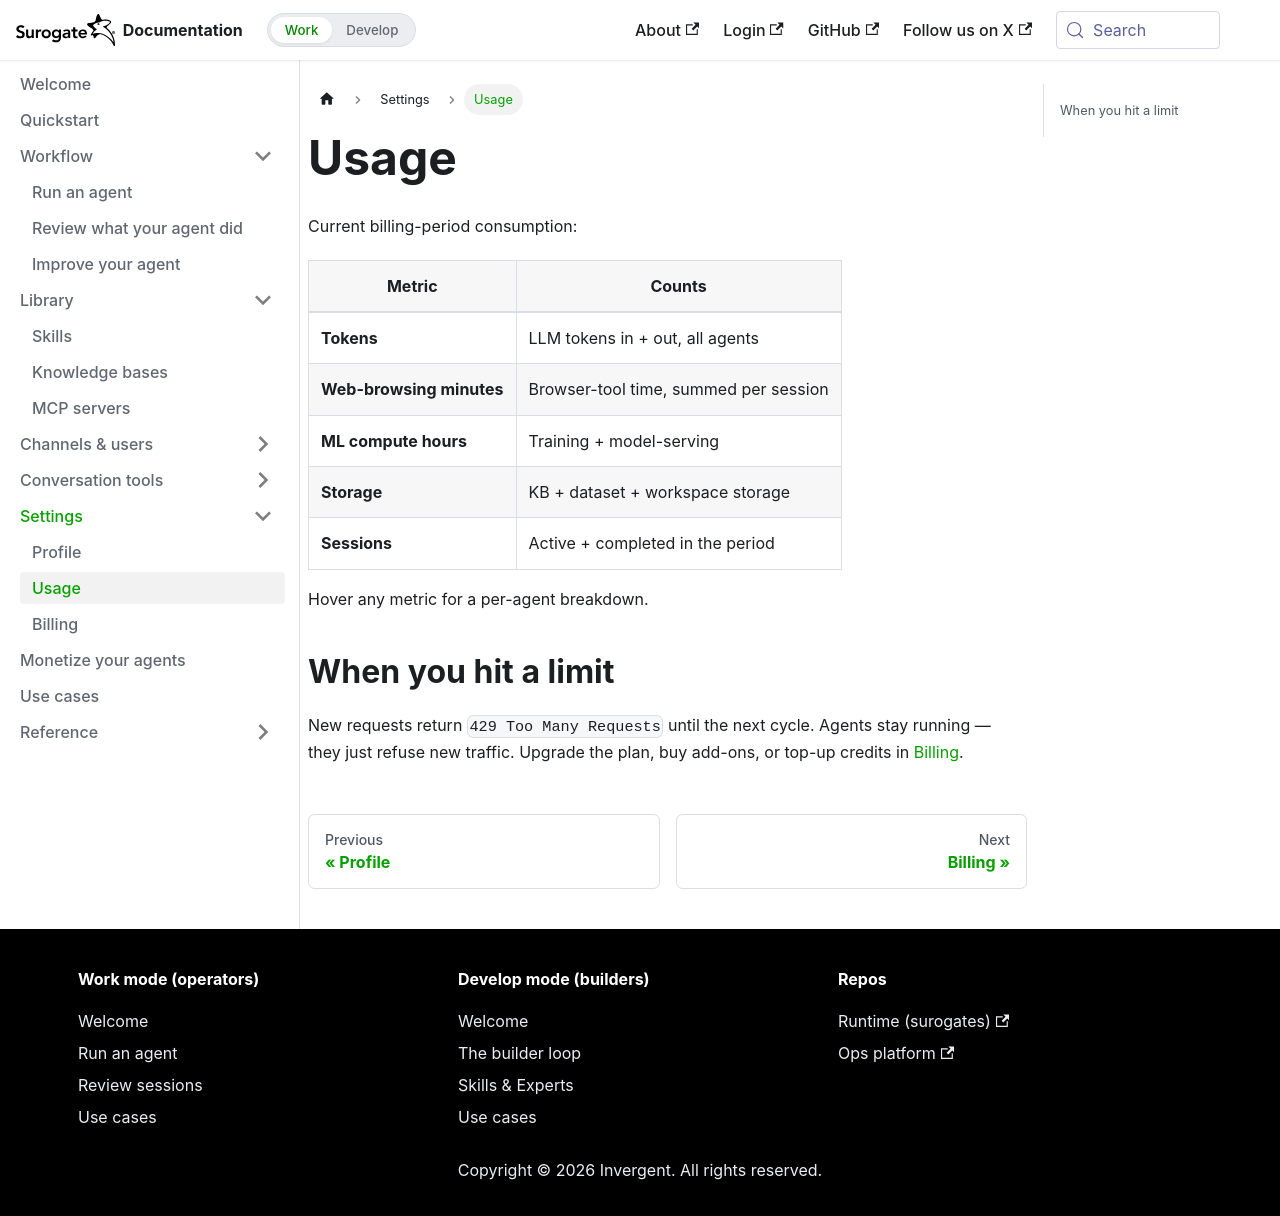

repository: invergent-ai/surogate-docs · page: work/settings/usage.html · generator: docusaurus

---
title: Usage
sidebar_position: 2
---

# Usage

Current billing-period consumption:

| Metric | Counts |
|---|---|
| **Tokens** | LLM tokens in + out, all agents |
| **Web-browsing minutes** | Browser-tool time, summed per session |
| **ML compute hours** | Training + model-serving |
| **Storage** | KB + dataset + workspace storage |
| **Sessions** | Active + completed in the period |

Hover any metric for a per-agent breakdown.

## When you hit a limit

New requests return `429 Too Many Requests` until the next cycle. Agents stay running — they just refuse new traffic. Upgrade the plan, buy add-ons, or top-up credits in [Billing](./billing.md).
